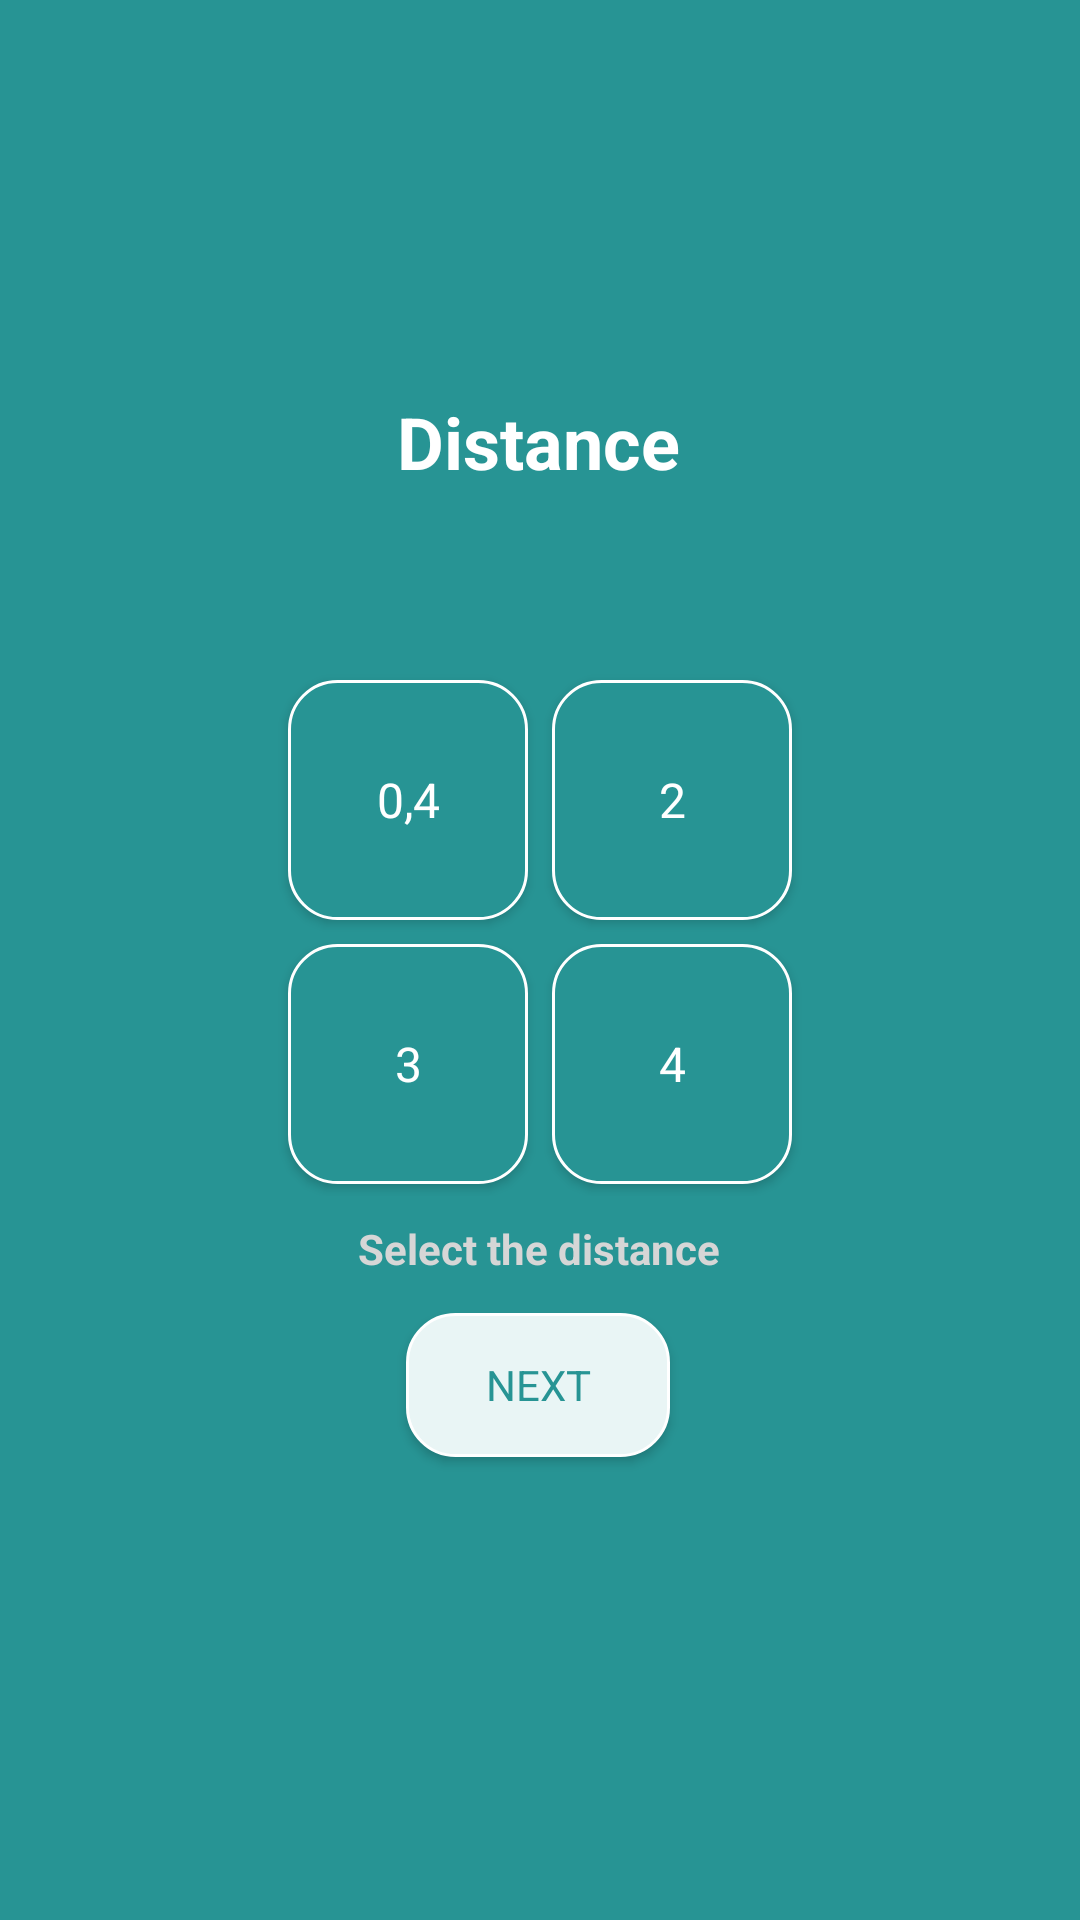

Write the Android layout XML for this screen, with the resource values it uses.
<!-- AndroidManifest.xml: application theme Theme.CheckEyesight -->
<!-- res/layout/fragment_choose_distance.xml -->
<?xml version="1.0" encoding="utf-8"?>
<androidx.constraintlayout.widget.ConstraintLayout xmlns:android="http://schemas.android.com/apk/res/android"
    xmlns:app="http://schemas.android.com/apk/res-auto"
    xmlns:tools="http://schemas.android.com/tools"
    android:layout_width="match_parent"
    android:layout_height="match_parent"
    android:background="@color/dark_night"
    tools:context=".visiontest.abouttest.ChooseDistanceFragment">


    <TextView
        android:id="@+id/vp_text"
        android:layout_width="wrap_content"
        android:layout_height="wrap_content"
        android:gravity="center"
        android:text="@string/distance"
        android:textColor="@color/white"
        android:textSize="24sp"
        android:textStyle="bold"
        app:layout_constraintBottom_toTopOf="@+id/gridLayout"
        app:layout_constraintEnd_toEndOf="parent"
        app:layout_constraintHorizontal_bias="0.498"
        app:layout_constraintStart_toStartOf="parent"
        app:layout_constraintTop_toTopOf="parent"
        app:layout_constraintVertical_bias="0.688"
        tools:ignore="MissingConstraints" />

    <GridLayout
        android:id="@+id/gridLayout"
        android:layout_width="wrap_content"
        android:layout_height="wrap_content"
        android:columnCount="2"
        android:rowCount="2"
        android:useDefaultMargins="true"
        app:layout_constraintBottom_toBottomOf="parent"
        app:layout_constraintEnd_toEndOf="parent"
        app:layout_constraintStart_toStartOf="parent"
        app:layout_constraintTop_toTopOf="parent"
        app:layout_constraintVertical_bias="0.48">

        <Button
            android:id="@+id/smallest_distance"
            android:layout_width="80dp"
            android:layout_height="80dp"
            android:background="@drawable/btn_background_selected"
            android:gravity="center"
            android:text="0,4"
            android:textColor="@color/white"
            android:textSize="16sp"

            />

        <Button
            android:id="@+id/small_distance"
            android:layout_width="80dp"
            android:layout_height="80dp"
            android:background="@drawable/btn_background_selected"
            android:gravity="center"
            android:text="2"
            android:textColor="@color/white"
            android:textSize="16sp"

            />

        <Button
            android:id="@+id/medium_distance"
            android:layout_width="80dp"
            android:layout_height="80dp"
            android:background="@drawable/btn_background_selected"
            android:gravity="center"
            android:text="3"
            android:textColor="@color/white"
            android:textSize="16sp"

            />

        <Button
            android:id="@+id/high_distance"
            android:layout_width="80dp"
            android:layout_height="80dp"
            android:background="@drawable/btn_background_selected"
            android:gravity="center"
            android:text="4"
            android:textColor="@color/white"
            android:textSize="16sp"

            />

    </GridLayout>

    <TextView
        android:id="@+id/vp_message"
        android:layout_width="wrap_content"
        android:layout_height="wrap_content"
        android:layout_marginTop="8dp"
        android:text="@string/select_distance"
        android:textColor="@color/pale_color"
        android:textSize="14sp"
        android:textStyle="bold"
        app:layout_constraintEnd_toEndOf="parent"
        app:layout_constraintHorizontal_bias="0.498"
        app:layout_constraintStart_toStartOf="parent"
        app:layout_constraintTop_toBottomOf="@+id/gridLayout" />

    <Button
        android:id="@+id/vp_btn"
        android:layout_width="wrap_content"
        android:layout_height="wrap_content"
        android:layout_marginTop="12dp"
        android:background="@drawable/btn_background_unselected"
        android:paddingHorizontal="12dp"
        android:text="@string/next"
        android:textColor="@color/dark_and_light"
        app:layout_constraintEnd_toEndOf="parent"
        app:layout_constraintHorizontal_bias="0.498"
        app:layout_constraintStart_toStartOf="parent"
        app:layout_constraintTop_toBottomOf="@+id/vp_message" />

</androidx.constraintlayout.widget.ConstraintLayout>
<!-- resources referenced by this layout -->
<resources>
  <color name="dark_and_light">#279494</color>
  <color name="dark_night">#279494</color>
  <color name="pale_color">#D6D6D6</color>
  <color name="white">#FFFFFFFF</color>
  <!-- drawable btn_background_selected (drawable) -->
  <?xml version="1.0" encoding="utf-8"?>
  <shape xmlns:android="http://schemas.android.com/apk/res/android">
      <corners android:radius="16dp" />
      <padding
          android:bottom="0dp"
          android:left="0dp"
          android:right="0dp"
          android:top="0dp" />
  
      <solid android:color="@color/dark_night" />
      <size android:height="20dp" />
      <stroke
          android:width="1sp"
          android:color="@color/white" />
  </shape>
  <!-- drawable btn_background_unselected (drawable) -->
  <?xml version="1.0" encoding="utf-8"?>
  <shape xmlns:android="http://schemas.android.com/apk/res/android">
      <corners android:radius="16dp" />
      <padding
          android:bottom="0dp"
          android:left="0dp"
          android:right="0dp"
          android:top="0dp" />
  
      <solid android:color="@color/light_and_dark" />
      <size android:height="20dp" />
  
      <stroke
          android:width="1sp"
          android:color="@color/white" />
  </shape>
  <string name="distance">Distance</string>
  <string name="next">Next</string>
  <string name="select_distance">Select the distance</string>
  <style name="Theme.CheckEyesight" parent="Theme.AppCompat.DayNight.DarkActionBar">
          
          <item name="colorPrimary">@color/cardview_dark_background</item>
          <item name="colorPrimaryVariant">@color/black</item>
          <item name="colorOnPrimary">@color/black</item>
          
          <item name="colorSecondary">@color/black</item>
          <item name="colorSecondaryVariant">@color/black</item>
          <item name="colorOnSecondary">@color/black</item>
          
          <item name="background">@color/teal_700</item>
          <item name="fontFamily">@font/balsamiqsans_regular</item>
  
          <item name="android:navigationBarColor">@android:color/transparent</item>
          <item name="android:statusBarColor">@android:color/transparent</item>
          <item name="android:colorControlHighlight">@android:color/transparent</item>
  
      </style>
  <color name="light_and_dark">#E9F5F5</color>
  <color name="black">#FF000000</color>
  <color name="teal_700">#7C0C32</color>
</resources>
